Labelled photos from "fog", an image-classification folder in itskevinshi/comp-vision-project. The possible labels are: apple apple scab, apple black rot, apple cedar apple rust, apple healthy, blueberry healthy, cherry including sour powdery mildew, cherry including sour healthy, corn (maize) cercospora leaf spot gray leaf spot, corn common rust, corn northern leaf blight, corn healthy, grape black rot, grape esca black measles, grape leaf blight (isariopsis leaf spot), grape healthy, orange Huanglongbing citrus greening, peach bacterial spot, peach healthy, bell pepper bacterial spot, bell pepper healthy, potato early blight, potato late blight, potato healthy, raspberry healthy, soybean healthy, squash powdery mildew, strawberry leaf scorch, strawberry healthy, tomato bacterial spot, tomato early blight, tomato late blight, tomato leaf mold, tomato septoria leaf spot, tomato spider mites two spotted spider mite, tomato target spot, tomato yellow leaf curl virus, tomato mosaic virus, tomato healthy.

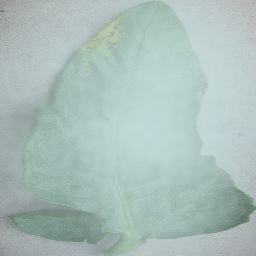
Label: tomato bacterial spot

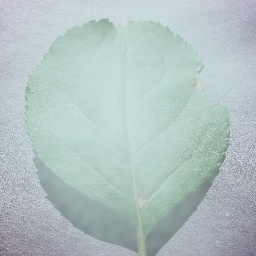
Label: apple black rot

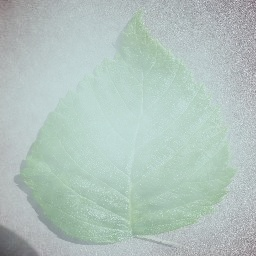
Label: raspberry healthy

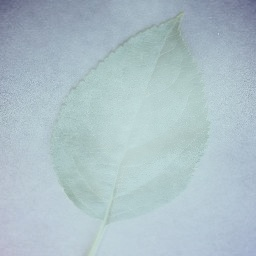
Label: apple healthy

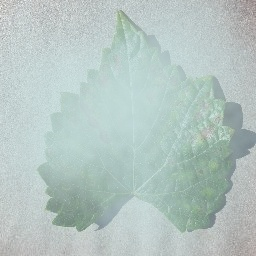
Label: grape esca black measles

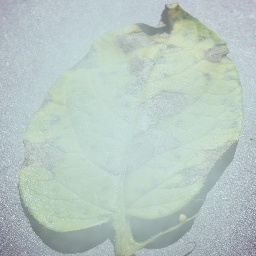
Label: potato early blight
